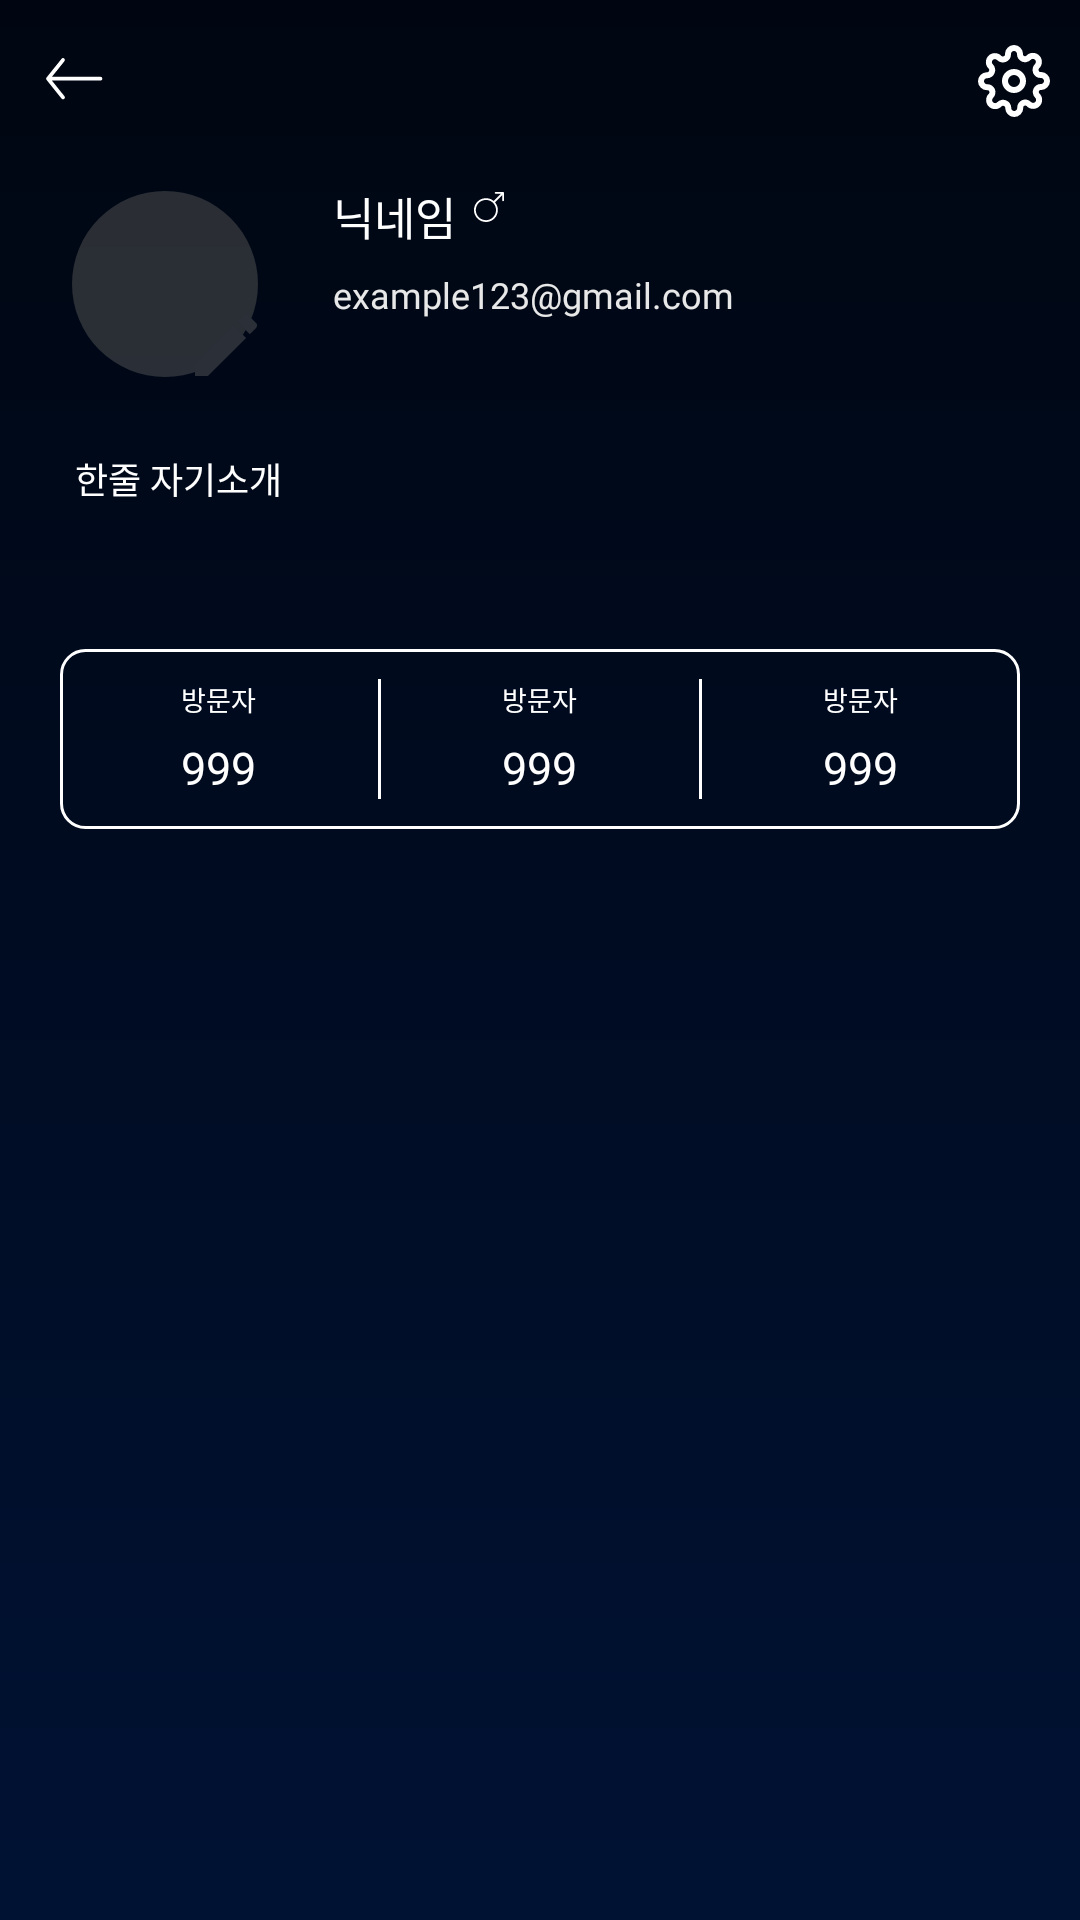

Reconstruct the res/layout file that produces this screen, plus the resources it refers to.
<!-- AndroidManifest.xml: application theme Theme.TD_Android -->
<!-- res/layout/activity_profile_my.xml -->
<?xml version="1.0" encoding="utf-8"?>
<androidx.constraintlayout.widget.ConstraintLayout xmlns:android="http://schemas.android.com/apk/res/android"
    xmlns:app="http://schemas.android.com/apk/res-auto"
    xmlns:tools="http://schemas.android.com/tools"
    android:layout_width="match_parent"
    android:layout_height="match_parent"
    android:background="@drawable/background">

    <ImageButton
        android:id="@+id/imageButton10"
        android:layout_width="wrap_content"
        android:layout_height="wrap_content"
        android:layout_marginStart="15dp"
        android:layout_marginTop="19dp"
        android:background="@color/background"
        app:layout_constraintStart_toStartOf="parent"
        app:layout_constraintTop_toTopOf="parent"
        app:srcCompat="@drawable/ic_back" />

    <ImageButton
        android:id="@+id/imageButton11"
        android:layout_width="wrap_content"
        android:layout_height="wrap_content"
        android:layout_marginTop="15dp"
        android:layout_marginEnd="10dp"
        android:background="@color/background"
        app:layout_constraintEnd_toEndOf="parent"
        app:layout_constraintTop_toTopOf="parent"
        app:srcCompat="@drawable/ic_setting" />

    <ImageView
        android:id="@+id/imageView2"
        android:layout_width="62dp"
        android:layout_height="62dp"
        android:layout_marginStart="24dp"
        android:layout_marginTop="29.65dp"
        android:background="@drawable/profile_image"
        app:layout_constraintStart_toStartOf="parent"
        app:layout_constraintTop_toBottomOf="@+id/imageButton10" />

    <ImageButton
        android:id="@+id/imageButton2"
        android:layout_width="wrap_content"
        android:layout_height="wrap_content"
        android:background="@color/background"
        app:layout_constraintBottom_toBottomOf="@+id/imageView2"
        app:layout_constraintEnd_toEndOf="@+id/imageView2"
        app:srcCompat="@drawable/ic_pencil" />

    <TextView
        android:id="@+id/textView44"
        android:layout_width="wrap_content"
        android:layout_height="wrap_content"
        android:layout_marginStart="25dp"
        android:layout_marginTop="61dp"
        android:fontFamily="@font/cafe24oneprettynight"
        android:text="닉네임"
        android:textColor="@color/white"
        android:textSize="15sp"

        app:layout_constraintStart_toEndOf="@+id/imageView2"
        app:layout_constraintTop_toTopOf="parent" />

    <ImageView
        android:id="@+id/imageView10"
        android:layout_width="wrap_content"
        android:layout_height="wrap_content"
        android:layout_marginStart="6dp"
        android:layout_marginTop="64dp"
        app:layout_constraintStart_toEndOf="@+id/textView44"
        app:layout_constraintTop_toTopOf="parent"
        app:srcCompat="@drawable/ic_men" />

    <TextView
        android:id="@+id/textView46"
        android:layout_width="wrap_content"
        android:layout_height="wrap_content"
        android:layout_marginStart="25dp"
        android:layout_marginTop="7dp"
        android:fontFamily="@font/cafe24oneprettynight"
        android:text="example123@gmail.com"
        android:textColor="#FFE8E8E8"
        android:textSize="12sp"
        app:layout_constraintStart_toEndOf="@+id/imageView2"
        app:layout_constraintTop_toBottomOf="@+id/textView44" />

    <TextView
        android:id="@+id/textView47"
        android:layout_width="wrap_content"
        android:layout_height="wrap_content"
        android:layout_marginStart="25dp"
        android:layout_marginTop="25dp"
        android:fontFamily="@font/cafe24oneprettynight"
        android:text="한줄 자기소개"
        android:textColor="@color/white"
        android:textSize="12sp"
        app:layout_constraintStart_toStartOf="parent"
        app:layout_constraintTop_toBottomOf="@+id/imageView2" />

    <LinearLayout
        android:layout_width="match_parent"
        android:layout_height="60dp"
        android:layout_marginHorizontal="20dp"
        android:layout_marginTop="48dp"
        android:background="@drawable/profile_border"
        android:orientation="horizontal"
        app:layout_constraintEnd_toEndOf="parent"
        app:layout_constraintStart_toStartOf="parent"
        app:layout_constraintTop_toBottomOf="@+id/textView47">

        <LinearLayout
            android:layout_width="wrap_content"
            android:layout_height="match_parent"
            android:layout_marginVertical="10dp"
            android:layout_weight="1"
            android:gravity="center"
            android:orientation="vertical">

            <TextView
                android:layout_width="wrap_content"
                android:layout_height="wrap_content"
                android:fontFamily="@font/cafe24oneprettynight"
                android:text="방문자"
                android:textColor="@color/white"
                android:textSize="9sp" />

            <TextView
                android:layout_width="wrap_content"
                android:layout_height="wrap_content"
                android:layout_marginTop="6dp"
                android:fontFamily="@font/cafe24oneprettynight"
                android:text="999"
                android:textColor="@color/white"
                android:textSize="15sp" />
        </LinearLayout>

        <View
            android:layout_width="1dp"
            android:layout_height="match_parent"
            android:layout_marginVertical="10dp"
            android:background="@color/white" />

        <LinearLayout
            android:layout_width="wrap_content"
            android:layout_height="match_parent"
            android:layout_marginVertical="10dp"
            android:layout_weight="1"
            android:gravity="center"
            android:orientation="vertical">

            <TextView
                android:layout_width="wrap_content"
                android:layout_height="wrap_content"
                android:fontFamily="@font/cafe24oneprettynight"
                android:text="방문자"
                android:textColor="@color/white"
                android:textSize="9sp" />

            <TextView
                android:layout_width="wrap_content"
                android:layout_height="wrap_content"
                android:layout_marginTop="6dp"
                android:fontFamily="@font/cafe24oneprettynight"
                android:text="999"
                android:textColor="@color/white"
                android:textSize="15sp" />
        </LinearLayout>

        <View
            android:layout_width="1dp"
            android:layout_height="match_parent"
            android:layout_marginVertical="10dp"
            android:background="@color/white" />

        <LinearLayout
            android:layout_width="wrap_content"
            android:layout_height="match_parent"
            android:layout_marginVertical="10dp"
            android:layout_weight="1"
            android:gravity="center"
            android:orientation="vertical">

            <TextView
                android:layout_width="wrap_content"
                android:layout_height="wrap_content"
                android:fontFamily="@font/cafe24oneprettynight"
                android:text="방문자"
                android:textColor="@color/white"
                android:textSize="9sp" />

            <TextView
                android:layout_width="wrap_content"
                android:layout_height="wrap_content"
                android:layout_marginTop="6dp"
                android:fontFamily="@font/cafe24oneprettynight"
                android:text="999"
                android:textColor="@color/white"
                android:textSize="15sp" />
        </LinearLayout>
    </LinearLayout>

</androidx.constraintlayout.widget.ConstraintLayout>
<!-- resources referenced by this layout -->
<resources>
  <color name="background">#00000000</color>
  <color name="white">#FFFFFFFF</color>
  <!-- drawable background (drawable) -->
  <vector xmlns:android="http://schemas.android.com/apk/res/android"
      xmlns:aapt="http://schemas.android.com/aapt"
      android:width="360dp"
      android:height="640dp"
      android:viewportWidth="360"
      android:viewportHeight="640">
    <path
        android:pathData="M0,0h360v640h-360z">
      <aapt:attr name="android:fillColor">
        <gradient 
            android:startX="180"
            android:startY="0"
            android:endX="180"
            android:endY="640"
            android:type="linear">
          <item android:offset="0" android:color="#FF000611"/>
          <item android:offset="1" android:color="#FF001234"/>
          <item android:offset="1" android:color="#FF001234"/>
        </gradient>
      </aapt:attr>
    </path>
  </vector>
  <!-- drawable ic_back (drawable) -->
  <vector xmlns:android="http://schemas.android.com/apk/res/android"
      android:width="20dp"
      android:height="15dp"
      android:viewportWidth="20"
      android:viewportHeight="15">
    <path
        android:pathData="M6,1L1,7.233L6,13.465M1,7.233H18.5"
        android:strokeLineJoin="round"
        android:strokeWidth="1.25"
        android:fillColor="#00000000"
        android:strokeColor="#ffffff"
        android:strokeLineCap="round"/>
  </vector>
  <!-- drawable ic_pencil (drawable) -->
  <vector xmlns:android="http://schemas.android.com/apk/res/android"
      android:width="21dp"
      android:height="21dp"
      android:viewportWidth="21"
      android:viewportHeight="21">
    <path
        android:pathData="M20.364,4.648C20.812,4.2 20.812,3.452 20.364,3.027L17.673,0.336C17.248,-0.112 16.5,-0.112 16.052,0.336L13.936,2.441L18.248,6.752M0,16.388V20.7H4.312L17.029,7.971L12.717,3.659L0,16.388Z"
        android:fillColor="#2A2F38"/>
  </vector>
  <!-- drawable profile_border (drawable) -->
  <?xml version="1.0" encoding="utf-8"?>
  <shape xmlns:android="http://schemas.android.com/apk/res/android">
      <solid android:color="#00000000" />
      <stroke
          android:width="1dp"
          android:color="#FFFFFF" />
      <corners android:radius="8dp" />
  </shape>
  <!-- drawable profile_image (drawable) -->
  <?xml version="1.0" encoding="utf-8"?>
  <shape xmlns:android="http://schemas.android.com/apk/res/android">
      <solid android:color="#80545454" />
      <corners android:radius="100dp" />
  </shape>
  <style name="Theme.TD_Android" parent="Theme.MaterialComponents.DayNight.DarkActionBar">
          
          <item name="colorPrimary">@color/purple_500</item>
          <item name="colorPrimaryVariant">@color/purple_700</item>
          <item name="colorOnPrimary">@color/white</item>
          
          <item name="colorSecondary">@color/teal_200</item>
          <item name="colorSecondaryVariant">@color/teal_700</item>
          <item name="colorOnSecondary">@color/black</item>
          
          <item name="android:statusBarColor">@color/status_bar</item>
          
          <item name="windowNoTitle">true</item>
      </style>
  <color name="purple_500">#FF6200EE</color>
  <color name="purple_700">#FF3700B3</color>
  <color name="teal_200">#FF03DAC5</color>
  <color name="teal_700">#FF018786</color>
  <color name="black">#FF000000</color>
  <color name="status_bar">#804E4E4E</color>
</resources>
